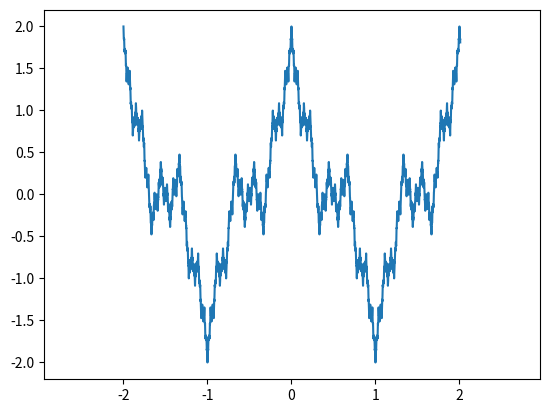

Python code for this plot:
import numpy as np
import matplotlib.pyplot as plt
x_data = np.arange(-2, 2.01, 0.001)
n = 20
b = 0.5
a = 3
y_data = np.array([])
y = np.array([])
for x in x_data:
    for i in range(n):
        y = np.append(y, np.cos(np.pi*x*a**i)*b**i)
    y_sum = np.sum(y)
    y_data = np.append(y_data, y_sum)
    y = np.array([])
 
plt.plot(x_data, y_data)
plt.axis('equal')
plt.grid = True
plt.show()